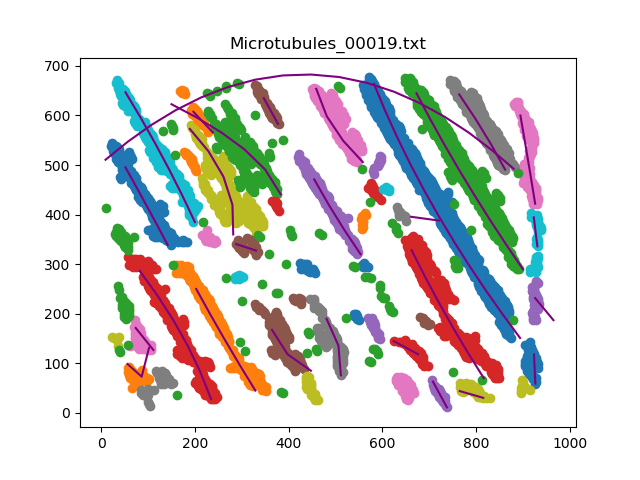

Values plotted in this chart, from the file beside it:
, x, y
0, 141.5, [339.]
1, 112, [391.4084817]
2, 81.92, [443.57091418]
3, 51.39, [495.48729746]
0, 328.8, [45.]
1, 296.2, [95.50530106]
2, 264.2, [146.5695139]
3, 233, [198.04020804]
4, 202.6, [250.0190038]
0, 899.7, [290.]
1, 864.7, [338.80016003]
2, 830.3, [388.29525905]
3, 796.9, [438.40808162]
4, 764.4, [489.06141228]
5, 732.8, [540.33246649]
6, 702.2, [592.22124425]
7, 672.7, [644.72774555]
0, 234.2, [28.]
1, 210.9, [83.43788758]
2, 183.5, [137.045009]
3, 152.6, [188.70694139]
4, 118.6, [238.48089618]
5, 82.09, [286.30966193]
0, 553.4, [320.]
1, 518.7, [369.13582717]
2, 485.6, [419.48989798]
3, 454.5, [471.02160432]
0, 447.3, [85.]
1, 397.4, [118.42628526]
2, 364.3, [167.4264853]
0, 558.1, [506.]
1, 516.2, [549.12922585]
2, 481.4, [598.18983797]
3, 458.7, [653.77795559]
0, 861.8, [491.]
1, 831.2, [542.84876975]
2, 798.5, [593.39407882]
3, 763.9, [642.59971994]
0, 281.6, [360.]
1, 279.9, [419.9029806]
2, 260.6, [476.75555111]
3, 228.7, [527.72834567]
4, 189, [572.90978196]
0, 199.8, [385.]
1, 172.8, [438.77875575]
2, 144.4, [491.87097419]
3, 114.7, [544.21944389]
4, 83.74, [595.88137628]
5, 51.64, [646.79955991]
0, 893.9, [151.]
1, 857, [198.34946989]
2, 820.9, [246.75115023]
3, 786.1, [295.88937788]
4, 752.6, [345.86937387]
5, 720.3, [396.69113823]
6, 689.5, [448.35467093]
7, 660.1, [500.96519304]
8, 632.3, [554.4174835]
9, 606.2, [608.60632126]
10, 582, [663.74214843]
... 86 more rows
